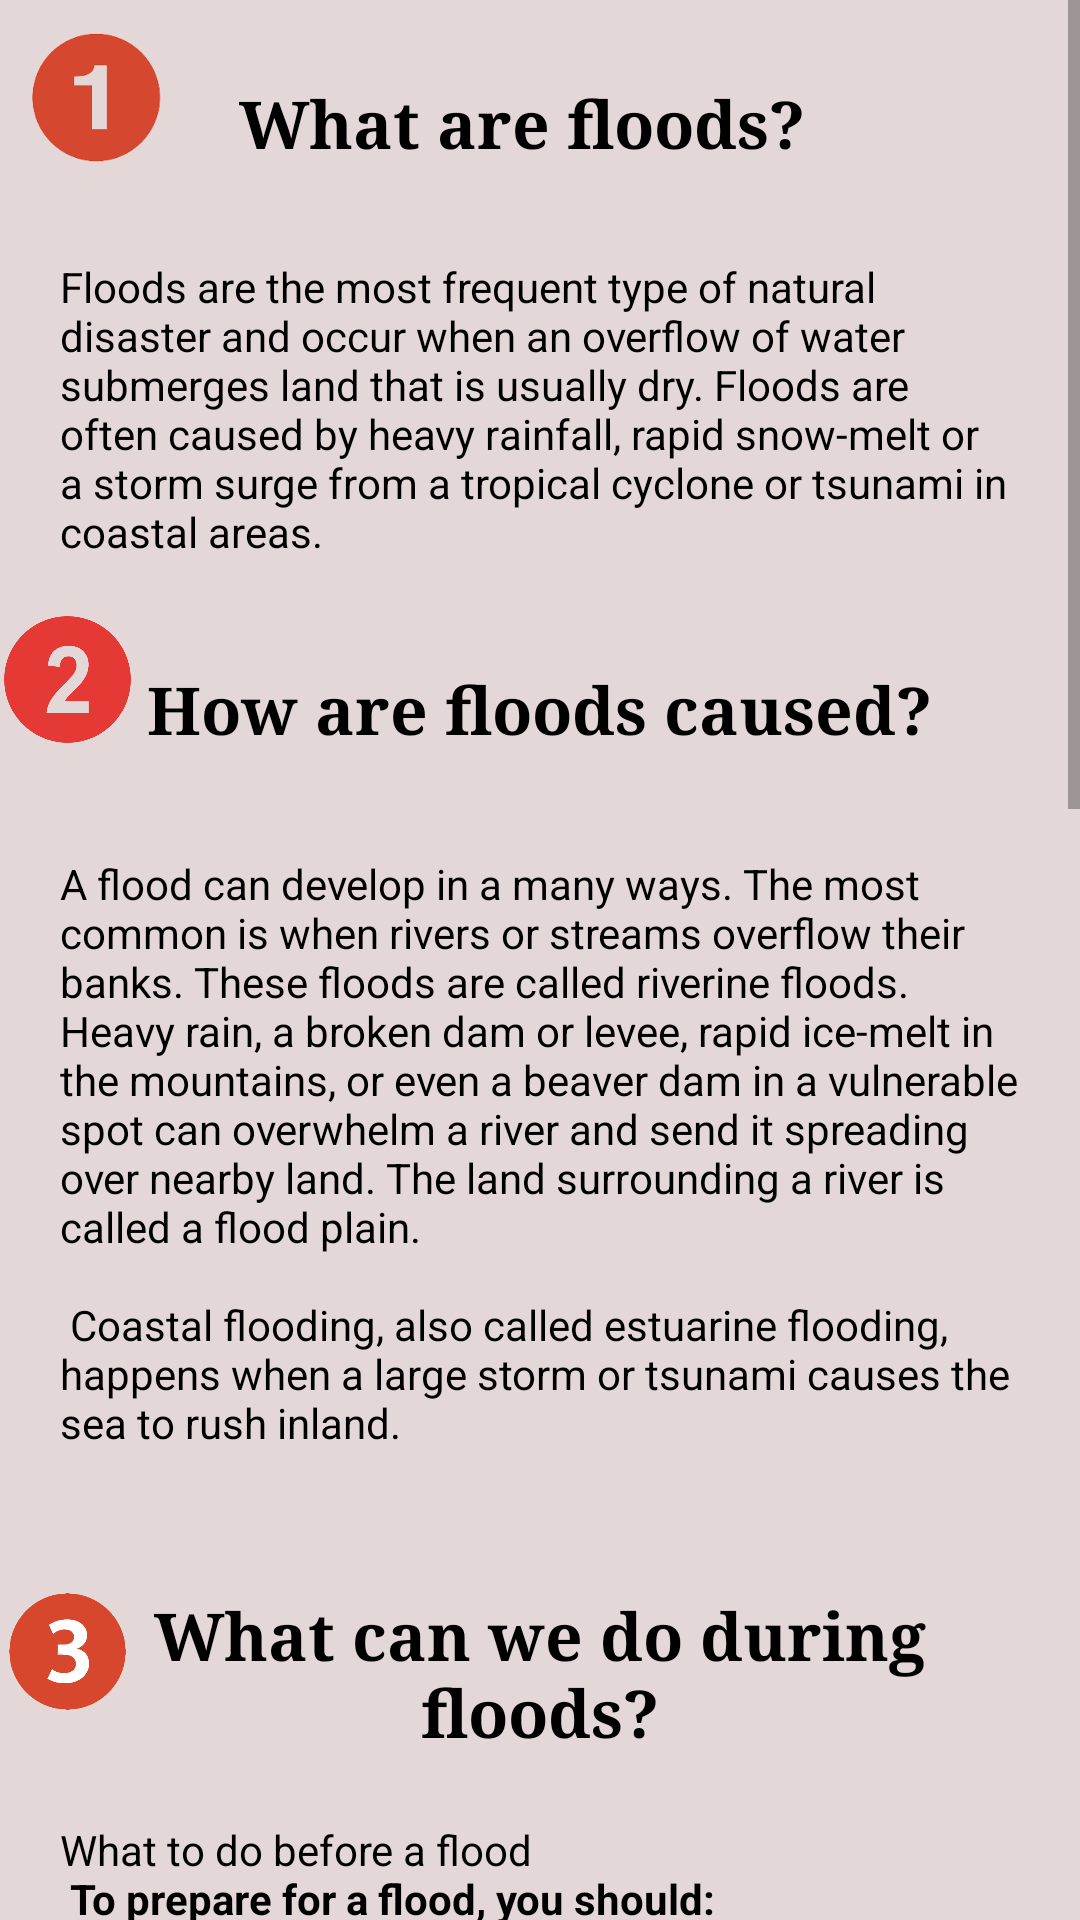

Android layout source for this screen:
<!-- AndroidManifest.xml: application theme Theme.FirstAidAndDisasterManagementApp -->
<!-- res/layout/activity_floods.xml -->
<?xml version="1.0" encoding="utf-8"?>
<androidx.constraintlayout.widget.ConstraintLayout xmlns:android="http://schemas.android.com/apk/res/android"
    xmlns:app="http://schemas.android.com/apk/res-auto"
    xmlns:tools="http://schemas.android.com/tools"
    android:layout_width="match_parent"
    android:layout_height="match_parent"
    tools:context=".Floods">

    <ScrollView
        android:id="@+id/scrollView"
        android:layout_width="match_parent"
        android:layout_height="match_parent"
        app:layout_constraintBottom_toBottomOf="parent"
        app:layout_constraintEnd_toEndOf="parent"
        app:layout_constraintHorizontal_bias="0.0"
        app:layout_constraintStart_toStartOf="parent"
        app:layout_constraintTop_toTopOf="parent"
        app:layout_constraintVertical_bias="1.0">

        <LinearLayout
            android:id="@+id/linearLayout"
            android:layout_width="match_parent"
            android:layout_height="match_parent"
            android:orientation="vertical"
            app:layout_constraintBottom_toBottomOf="parent"
            app:layout_constraintTop_toTopOf="parent">

            <androidx.constraintlayout.widget.ConstraintLayout
                android:id="@+id/constraintLayout2"
                android:background="@color/shadow"
                android:layout_width="match_parent"
                android:layout_height="match_parent">


                <ImageView
                    android:id="@+id/imageNumber1"
                    android:layout_width="65dp"
                    android:layout_height="65dp"
                    android:src="@drawable/numberonenew"
                    app:layout_constraintBottom_toBottomOf="parent"
                    app:layout_constraintEnd_toEndOf="parent"
                    app:layout_constraintHorizontal_bias="0.0"
                    app:layout_constraintStart_toStartOf="parent"
                    app:layout_constraintTop_toTopOf="parent"
                    app:layout_constraintVertical_bias="0.0">

                </ImageView>


                <TextView
                    android:id="@+id/textView1"
                    android:layout_width="218dp"
                    android:layout_height="50dp"
                    android:layout_marginTop="16dp"
                    android:gravity="center"
                    android:text="What are floods?  "
                    android:textAppearance="@style/TextAppearance.AppCompat.Large"
                    android:textColor="@color/black"
                    android:textStyle="bold"
                    app:fontFamily="serif"
                    app:layout_constraintEnd_toEndOf="parent"
                    app:layout_constraintHorizontal_bias="0.497"
                    app:layout_constraintStart_toStartOf="@+id/imageNumber1"
                    app:layout_constraintTop_toTopOf="parent">

                </TextView>


            </androidx.constraintlayout.widget.ConstraintLayout>

            <TextView
                android:layout_width="match_parent"
                android:layout_height="138dp"
                android:background="@color/shadow"
                android:padding="20dp"
                android:text="@string/flood_para1"
                android:textColor="@color/black"
                app:layout_constraintStart_toEndOf="@+id/textView1"

                />

            <androidx.constraintlayout.widget.ConstraintLayout
                android:id="@+id/constraintLayout3"
                android:layout_width="match_parent"
                android:background="@color/shadow"
                android:layout_height="match_parent">


                <ImageView
                    android:id="@+id/imageNumber2"
                    android:layout_width="45dp"
                    android:layout_height="45dp"
                    android:src="@drawable/numbertwonew"
                    app:layout_constraintBottom_toBottomOf="parent"
                    app:layout_constraintEnd_toEndOf="parent"
                    app:layout_constraintHorizontal_bias="0.0"
                    app:layout_constraintStart_toStartOf="parent"
                    app:layout_constraintTop_toTopOf="parent"
                    app:layout_constraintVertical_bias="0.0">

                </ImageView>


                <TextView
                    android:id="@+id/textView2"
                    android:layout_width="268dp"
                    android:layout_height="57dp"
                    android:layout_marginTop="4dp"
                    android:gravity="center"
                    android:text="How are floods caused?"
                    android:textAppearance="@style/TextAppearance.AppCompat.Large"
                    android:textColor="@color/black"
                    android:textStyle="bold"
                    app:fontFamily="serif"
                    app:layout_constraintEnd_toEndOf="parent"
                    app:layout_constraintHorizontal_bias="0.496"
                    app:layout_constraintStart_toStartOf="@+id/imageNumber2"
                    app:layout_constraintTop_toTopOf="parent">

                </TextView>


            </androidx.constraintlayout.widget.ConstraintLayout>

            <TextView
                android:layout_width="match_parent"
                android:layout_height="248dp"
                android:background="@color/shadow"
                android:padding="20dp"
                android:text="@string/flood_para2"
                android:textColor="@color/black"
                app:layout_constraintStart_toEndOf="@+id/textView1"

                />

            <androidx.constraintlayout.widget.ConstraintLayout
                android:id="@+id/constraintLayout4"
                android:layout_width="match_parent"
                android:background="@color/shadow"
                android:layout_height="match_parent"
                >


                <ImageView
                    android:id="@+id/imageNumber3"
                    android:layout_width="45dp"
                    android:layout_height="45dp"
                    android:src="@drawable/numberthreenew"
                    app:layout_constraintBottom_toBottomOf="parent"
                    app:layout_constraintEnd_toEndOf="parent"
                    app:layout_constraintHorizontal_bias="0.0"
                    app:layout_constraintStart_toStartOf="parent"
                    app:layout_constraintTop_toTopOf="parent"
                    app:layout_constraintVertical_bias="0.517">

                </ImageView>

                <TextView
                    android:id="@+id/textView3"
                    android:layout_width="273dp"
                    android:layout_height="58dp"
                    android:layout_marginTop="16dp"
                    android:gravity="center"
                    android:text="What can we do during floods?"
                    android:textAppearance="@style/TextAppearance.AppCompat.Large"
                    android:textColor="@color/black"
                    android:textStyle="bold"
                    app:fontFamily="serif"
                    app:layout_constraintEnd_toEndOf="parent"
                    app:layout_constraintStart_toStartOf="parent"
                    app:layout_constraintTop_toTopOf="parent">

                </TextView>


            </androidx.constraintlayout.widget.ConstraintLayout>

            <TextView
                android:layout_width="match_parent"
                android:layout_height="650dp"
                android:background="@color/shadow"
                android:padding="20dp"
                android:text="@string/flood_para3"
                android:textColor="@color/black"
                app:layout_constraintStart_toEndOf="@+id/textView3" />


            <androidx.constraintlayout.widget.ConstraintLayout
                android:id="@+id/constraintLayout5"
                android:layout_width="match_parent"
                android:layout_height="103dp"
                android:background="@color/shadow">


                <ImageView
                    android:id="@+id/imageNumber4"
                    android:layout_width="45dp"
                    android:layout_height="45dp"
                    android:src="@drawable/numberfour"
                    app:layout_constraintBottom_toBottomOf="parent"
                    app:layout_constraintEnd_toEndOf="parent"
                    app:layout_constraintHorizontal_bias="0.0"
                    app:layout_constraintStart_toStartOf="parent"
                    app:layout_constraintTop_toTopOf="parent"
                    app:layout_constraintVertical_bias="0.0">

                </ImageView>


                <TextView
                    android:id="@+id/textView4"
                    android:layout_width="268dp"
                    android:layout_height="86dp"
                    android:layout_marginTop="8dp"
                    android:gravity="center"
                    android:text="IRCS Karnataka State Branch's contribution to the 2019 floods"
                    android:textAppearance="@style/TextAppearance.AppCompat.Large"
                    android:textColor="@color/black"
                    android:textStyle="bold"
                    app:fontFamily="serif"
                    app:layout_constraintEnd_toEndOf="parent"
                    app:layout_constraintHorizontal_bias="0.496"
                    app:layout_constraintStart_toStartOf="parent"
                    app:layout_constraintTop_toTopOf="parent">

                </TextView>



            </androidx.constraintlayout.widget.ConstraintLayout>

            <TextView
                android:layout_width="match_parent"
                android:layout_height="178dp"
                android:background="@color/shadow"
                android:padding="20dp"
                android:text="@string/flood_para4"
                android:textColor="@color/black"
                app:layout_constraintStart_toEndOf="@+id/textView3" />


        </LinearLayout>
    </ScrollView>


</androidx.constraintlayout.widget.ConstraintLayout>
<!-- resources referenced by this layout -->
<resources>
  <color name="black">#FF000000</color>
  <color name="shadow">#e4d7d7</color>
  <string name="flood_para1">
          Floods are the most frequent type of natural disaster and occur when an overflow of water submerges land that is usually dry. Floods are often caused by heavy rainfall, rapid snow-melt or a storm surge from a tropical cyclone or tsunami in coastal areas.
  
      </string>
  <string name="flood_para2">
          A flood can develop in a many ways. The most common is when rivers or streams overflow their banks. These floods are called riverine floods. Heavy rain, a broken dam or levee, rapid ice-melt in the mountains, or even a beaver dam in a vulnerable spot can overwhelm a river and send it spreading over nearby land. The land surrounding a river is called a flood plain.\n\n
  
          Coastal flooding, also called estuarine flooding, happens when a large storm or tsunami causes the sea to rush inland.
      </string>
  <string name="flood_para3">
          What to do before a flood\n
  
          <b>To prepare for a flood, you should:</b>\n
  
          Avoid building in flood prone areas unless you elevate and reinforce your home.\n
          Elevate the furnace, water heater, and electric panel if susceptible to flooding.\n
          Install "Check Valves" in sewer traps to prevent floodwater from backing up into the drains of your home.\n
          Contact community officials to find out if they are planning to construct barriers (levees, beams and flood walls) to stop floodwater from entering the homes in your area.\n
          Seal the walls in your basement with waterproofing compounds to avoid seepage.\n
          <b>If a flood is likely to hit  your area, you should:</b>\n
  
          Listen to the radio or television for information.\n
          Be aware that flash flooding can occur. If there is any possibility of a flash flood, move immediately to higher ground. Do not wait for instructions to move.\n
          Be aware of streams, drainage channels, canyons, and other areas known to flood suddenly. Flash floods can occur in these areas with or without such typical warnings as rain clouds or heavy rain.\n
          <b>If you must prepare to evacuate, you should:</b>\n
  
          Secure your home. If you have time, bring in outdoor furniture. Move essential items to an upper floor.\n
          Turn off utilities at the main switches or valves if instructed to do so. Disconnect electrical appliances. Do not touch electrical equipment if you are wet or standing in water.\n
          <b>If you have to leave your home, remember these evacuation tips:</b>\n
  
          Do not walk through moving water. Six inches of moving water can make you fall. If you have to walk in water, walk where the water is not moving. Use a stick to check the firmness of the ground in front of you.\n
          Do not drive into flooded areas. If floodwaters rise around your car, abandon the car and move to higher ground if you can do so safely. You and the vehicle can be quickly swept away.\n</string>
  <string name="flood_para4">
          In the year 2019,floods have caused huge damage to North Karnataka Districts and few of South Karnataka Districts as well, Disaster Emergency Relief fund was sanctioned by National Head Quarters and also relief materials were sent in huge numbers and also we have received many donations from the people who supported for the cause.</string>
  <color name="shadow2">#F11B0B</color>
  <color name="purple_700">#FF3700B3</color>
  <color name="teal_200">#FF03DAC5</color>
  <color name="teal_700">#FF018786</color>
</resources>
